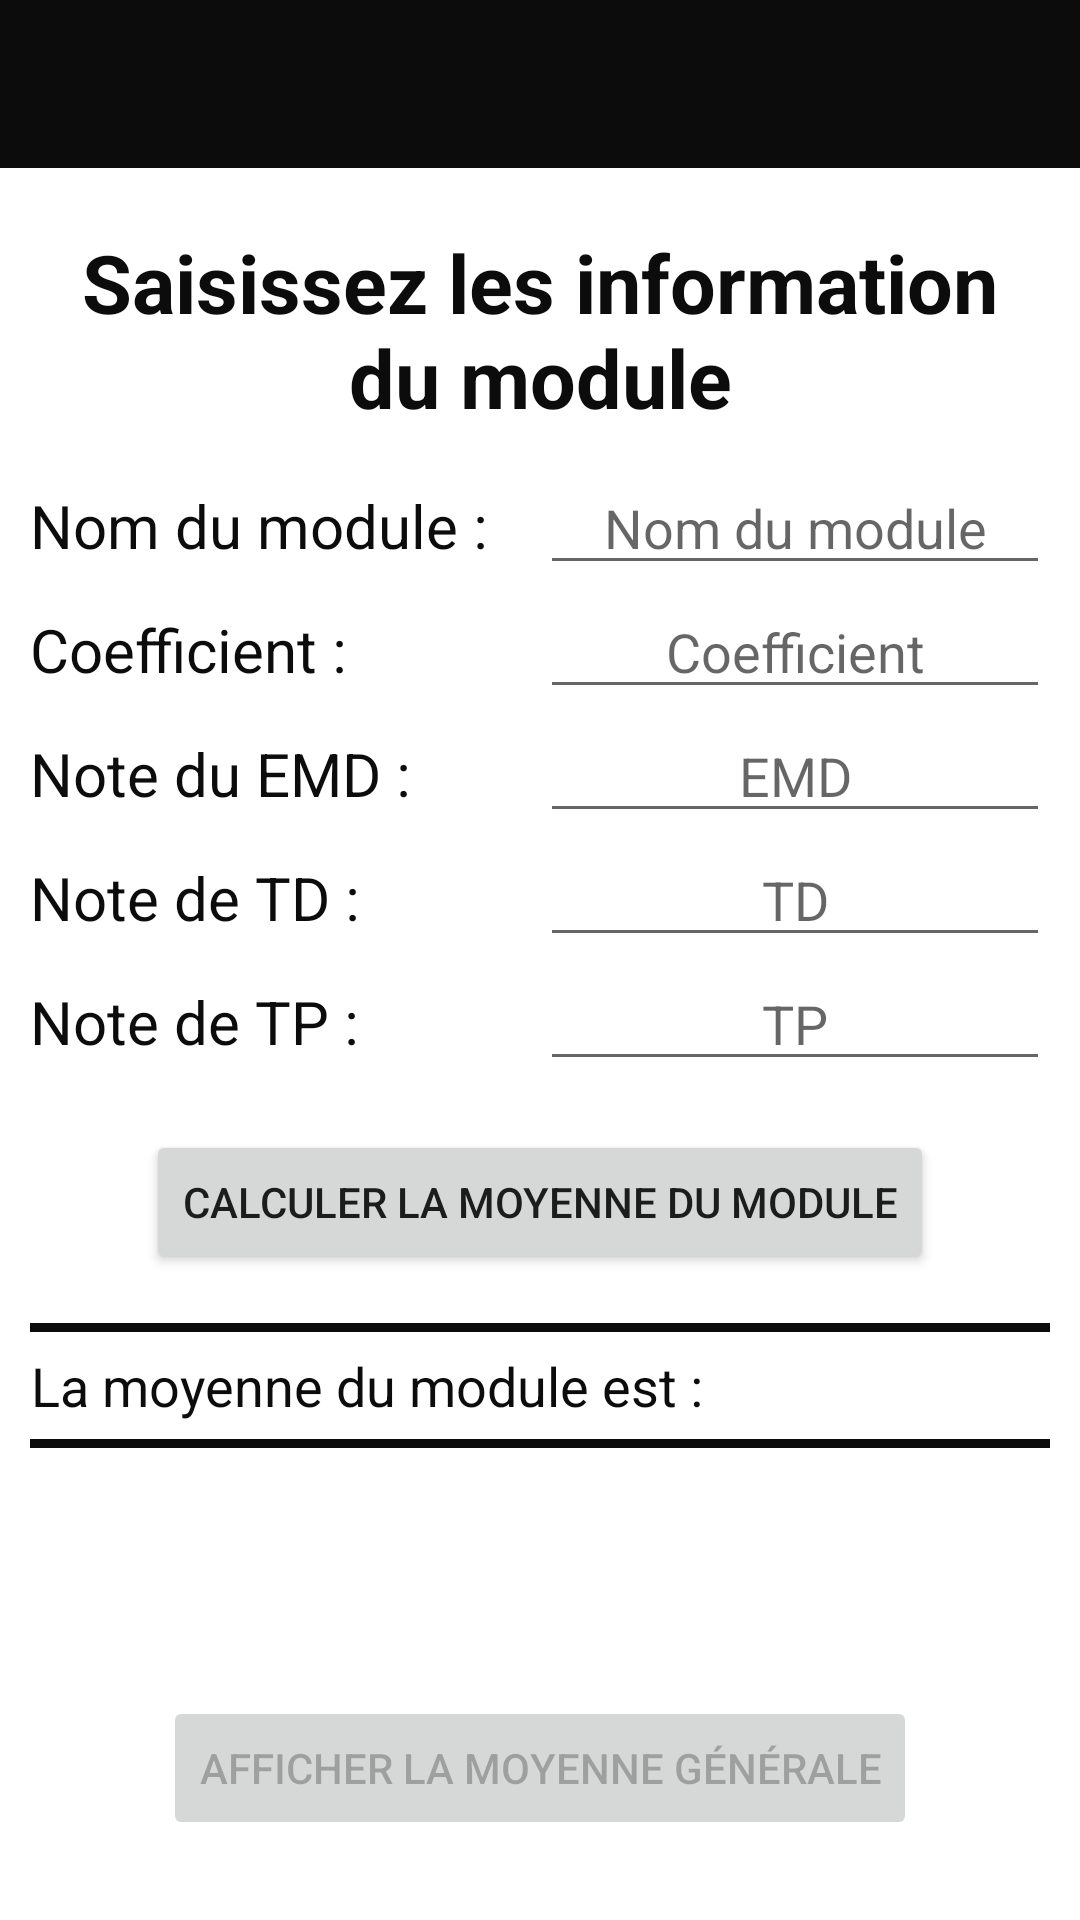

Produce the Android XML layout that renders to this screen, including the resource entries it uses.
<!-- AndroidManifest.xml: application theme Theme.MoyenneCalculateur -->
<!-- res/layout/activity_main.xml -->
<?xml version="1.0" encoding="utf-8"?>
<LinearLayout xmlns:android="http://schemas.android.com/apk/res/android"
    xmlns:tools="http://schemas.android.com/tools"
    android:layout_width="match_parent"
    android:layout_height="match_parent"
    xmlns:app="http://schemas.android.com/apk/res-auto"
    android:orientation="vertical"
    tools:context=".view.MainActivity">

    <androidx.appcompat.widget.Toolbar
        android:id="@+id/toolbar"
        android:minHeight="?attr/actionBarSize"
        android:layout_width="match_parent"
        android:layout_height="wrap_content"
        app:titleTextColor="@color/white"
        android:background="?attr/colorPrimary"
        android:theme="@style/ToolbarTheme"
        app:titleTextAppearance="@style/Toolbar.TitleText"/>

    <LinearLayout
        android:layout_width="match_parent"
        android:layout_height="match_parent"
        android:padding="10dp"
        android:orientation="vertical">

        <TextView
            android:layout_width="wrap_content"
            android:layout_height="wrap_content"
            android:layout_gravity="center"
            android:textSize="27sp"
            android:textStyle="bold"
            android:textAlignment="center"
            android:layout_margin="10dp"
            android:layout_marginBottom="40dp"
            android:textColor="@color/dark_700"
            android:text="Saisissez les information du module"/>

        <LinearLayout
            android:layout_width="match_parent"
            android:layout_height="wrap_content"
            android:orientation="horizontal">

            <TextView
                android:layout_width="wrap_content"
                android:layout_height="wrap_content"
                android:textSize="20sp"
                android:textColor="@color/dark_700"
                android:text="Nom du module : "/>

            <Space
                android:layout_width="0dp"
                android:layout_height="match_parent"
                android:layout_weight="1"/>

            <EditText
                android:id="@+id/activity_main_module_name_txt"
                android:layout_width="170dp"
                android:layout_height="wrap_content"
                android:hint="Nom du module"
                android:gravity="center_horizontal"
                android:autofillHints="autofillHints"
                android:inputType="text"/>
        </LinearLayout>

        <LinearLayout
            android:layout_width="match_parent"
            android:layout_height="wrap_content"
            android:orientation="horizontal">

            <TextView
                android:layout_width="wrap_content"
                android:layout_height="wrap_content"
                android:textSize="20sp"
                android:textColor="@color/dark_700"
                android:text="Coefficient : "/>

            <Space
                android:layout_width="0dp"
                android:layout_height="match_parent"
                android:layout_weight="1"/>

            <EditText
                android:id="@+id/activity_main_module_coeff_txt"
                android:layout_width="170dp"
                android:layout_height="wrap_content"
                android:hint="Coefficient"
                android:gravity="center_horizontal"
                android:autofillHints="Coefficient du module"
                android:inputType="numberDecimal"/>
        </LinearLayout>

        <LinearLayout
            android:layout_width="match_parent"
            android:layout_height="wrap_content"
            android:orientation="horizontal">

            <TextView
                android:layout_width="wrap_content"
                android:layout_height="wrap_content"
                android:textSize="20sp"
                android:textColor="@color/dark_700"
                android:text="Note du EMD : "/>

            <Space
                android:layout_width="0dp"
                android:layout_height="match_parent"
                android:layout_weight="1"/>

            <EditText
                android:id="@+id/activity_main_module_emd_txt"
                android:layout_width="170dp"
                android:layout_height="wrap_content"
                android:hint="EMD"
                android:gravity="center_horizontal"
                android:autofillHints="Note de l'EMD"
                android:inputType="numberDecimal"/>
        </LinearLayout>

        <LinearLayout
            android:layout_width="match_parent"
            android:layout_height="wrap_content"
            android:orientation="horizontal">

            <TextView
                android:layout_width="wrap_content"
                android:layout_height="wrap_content"
                android:textSize="20sp"
                android:textColor="@color/dark_700"
                android:text="Note de TD : "/>

            <Space
                android:layout_width="0dp"
                android:layout_height="match_parent"
                android:layout_weight="1"/>

            <EditText
                android:id="@+id/activity_main_module_td_txt"
                android:layout_width="170dp"
                android:layout_height="wrap_content"
                android:hint="TD"
                android:gravity="center_horizontal"
                android:autofillHints="Note de TD"
                android:inputType="numberDecimal"/>
        </LinearLayout>

        <LinearLayout
            android:layout_width="match_parent"
            android:layout_height="wrap_content"
            android:orientation="horizontal">

            <TextView
                android:layout_width="wrap_content"
                android:layout_height="wrap_content"
                android:textSize="20sp"
                android:textColor="@color/dark_700"
                android:text="Note de TP : "/>

            <Space
                android:layout_width="0dp"
                android:layout_height="match_parent"
                android:layout_weight="1"/>

            <EditText
                android:id="@+id/activity_main_module_tp_txt"
                android:layout_width="170dp"
                android:layout_height="wrap_content"
                android:hint="TP"
                android:gravity="center_horizontal"
                android:autofillHints="Note de TP"
                android:inputType="numberDecimal"/>
        </LinearLayout>

        <Space
            android:layout_width="wrap_content"
            android:layout_height="0dp"
            android:layout_weight="1"/>

        <Button
            android:id="@+id/activity_main_moyenne_btn"
            android:layout_width="wrap_content"
            android:layout_height="wrap_content"
            android:layout_gravity="center"
            android:text="Calculer la moyenne du module"/>

        <Space
            android:layout_width="wrap_content"
            android:layout_height="0dp"
            android:layout_weight="1"/>

        <LinearLayout
            android:layout_width="match_parent"
            android:layout_height="wrap_content"
            android:background="@drawable/layout_bg_for_underline"
            android:layout_marginLeft="-4dp"
            android:layout_marginRight="-4dp"
            android:padding="4dp"
            android:orientation="horizontal">

            <TextView
                android:layout_width="wrap_content"
                android:layout_height="wrap_content"
                android:layout_gravity="center"
                android:textSize="18sp"
                android:textColor="@color/dark_700"
                android:text="La moyenne du module est : "/>

            <TextView
                android:id="@+id/activity_main_moyenne_txt"
                android:layout_width="wrap_content"
                android:layout_height="wrap_content"
                android:layout_gravity="center"
                android:textSize="25sp"
                android:paddingLeft="3dp"
                android:paddingRight="3dp"
                android:textAlignment="center"
                android:textStyle="bold"
                android:textColor="@color/dark_700"
                android:text=""/>
        </LinearLayout>

        <Space
            android:layout_width="wrap_content"
            android:layout_height="0dp"
            android:layout_weight="5"/>

        <Button
            android:id="@+id/activity_main_moyenne_generale_btn"
            android:layout_width="wrap_content"
            android:layout_height="wrap_content"
            android:layout_gravity="center"
            android:enabled="false"
            android:text="Afficher la moyenne générale"/>

        <Space
            android:layout_width="wrap_content"
            android:layout_height="0dp"
            android:layout_weight="1"/>
    </LinearLayout>

</LinearLayout>
<!-- resources referenced by this layout -->
<resources>
  <color name="dark_700">#FF0C0C0C</color>
  <color name="white">#FFFFFFFF</color>
  <!-- drawable layout_bg_for_underline (drawable) -->
  <?xml version="1.0" encoding="utf-8"?>
  <shape xmlns:android="http://schemas.android.com/apk/res/android">
      <solid android:color="@android:color/transparent"/>
      <stroke android:width="3dp" android:color="@color/dark_700"/>
      <padding android:left="0dp" android:top="0dp" android:right="0dp" android:bottom="0dp"/>
  </shape>
  <style name="Toolbar.TitleText" parent="TextAppearance.Widget.AppCompat.Toolbar.Title">
          <item name="android:textSize">21sp</item>
          <item name="android:textStyle">italic</item>
      </style>
  <style name="ToolbarTheme" parent="@style/ThemeOverlay.AppCompat.Dark.ActionBar">
          <item name="android:textColorPrimary">@color/white</item>
      </style>
  <style name="Theme.MoyenneCalculateur" parent="Theme.MaterialComponents.Light.NoActionBar">
          
          <item name="colorPrimary">@color/dark_700</item>
          <item name="colorPrimaryVariant">@color/dark_500</item>
          <item name="colorOnPrimary">@color/white</item>
          
          <item name="colorSecondary">@color/teal_200</item>
          <item name="colorSecondaryVariant">@color/teal_700</item>
          <item name="colorOnSecondary">@color/black</item>
          
          <item name="android:statusBarColor" tools:targetApi="l">?attr/colorPrimaryVariant</item>
          
      </style>
  <color name="dark_500">#202020</color>
  <color name="teal_200">#FF03DAC5</color>
  <color name="teal_700">#FF018786</color>
  <color name="black">#FF000000</color>
</resources>
